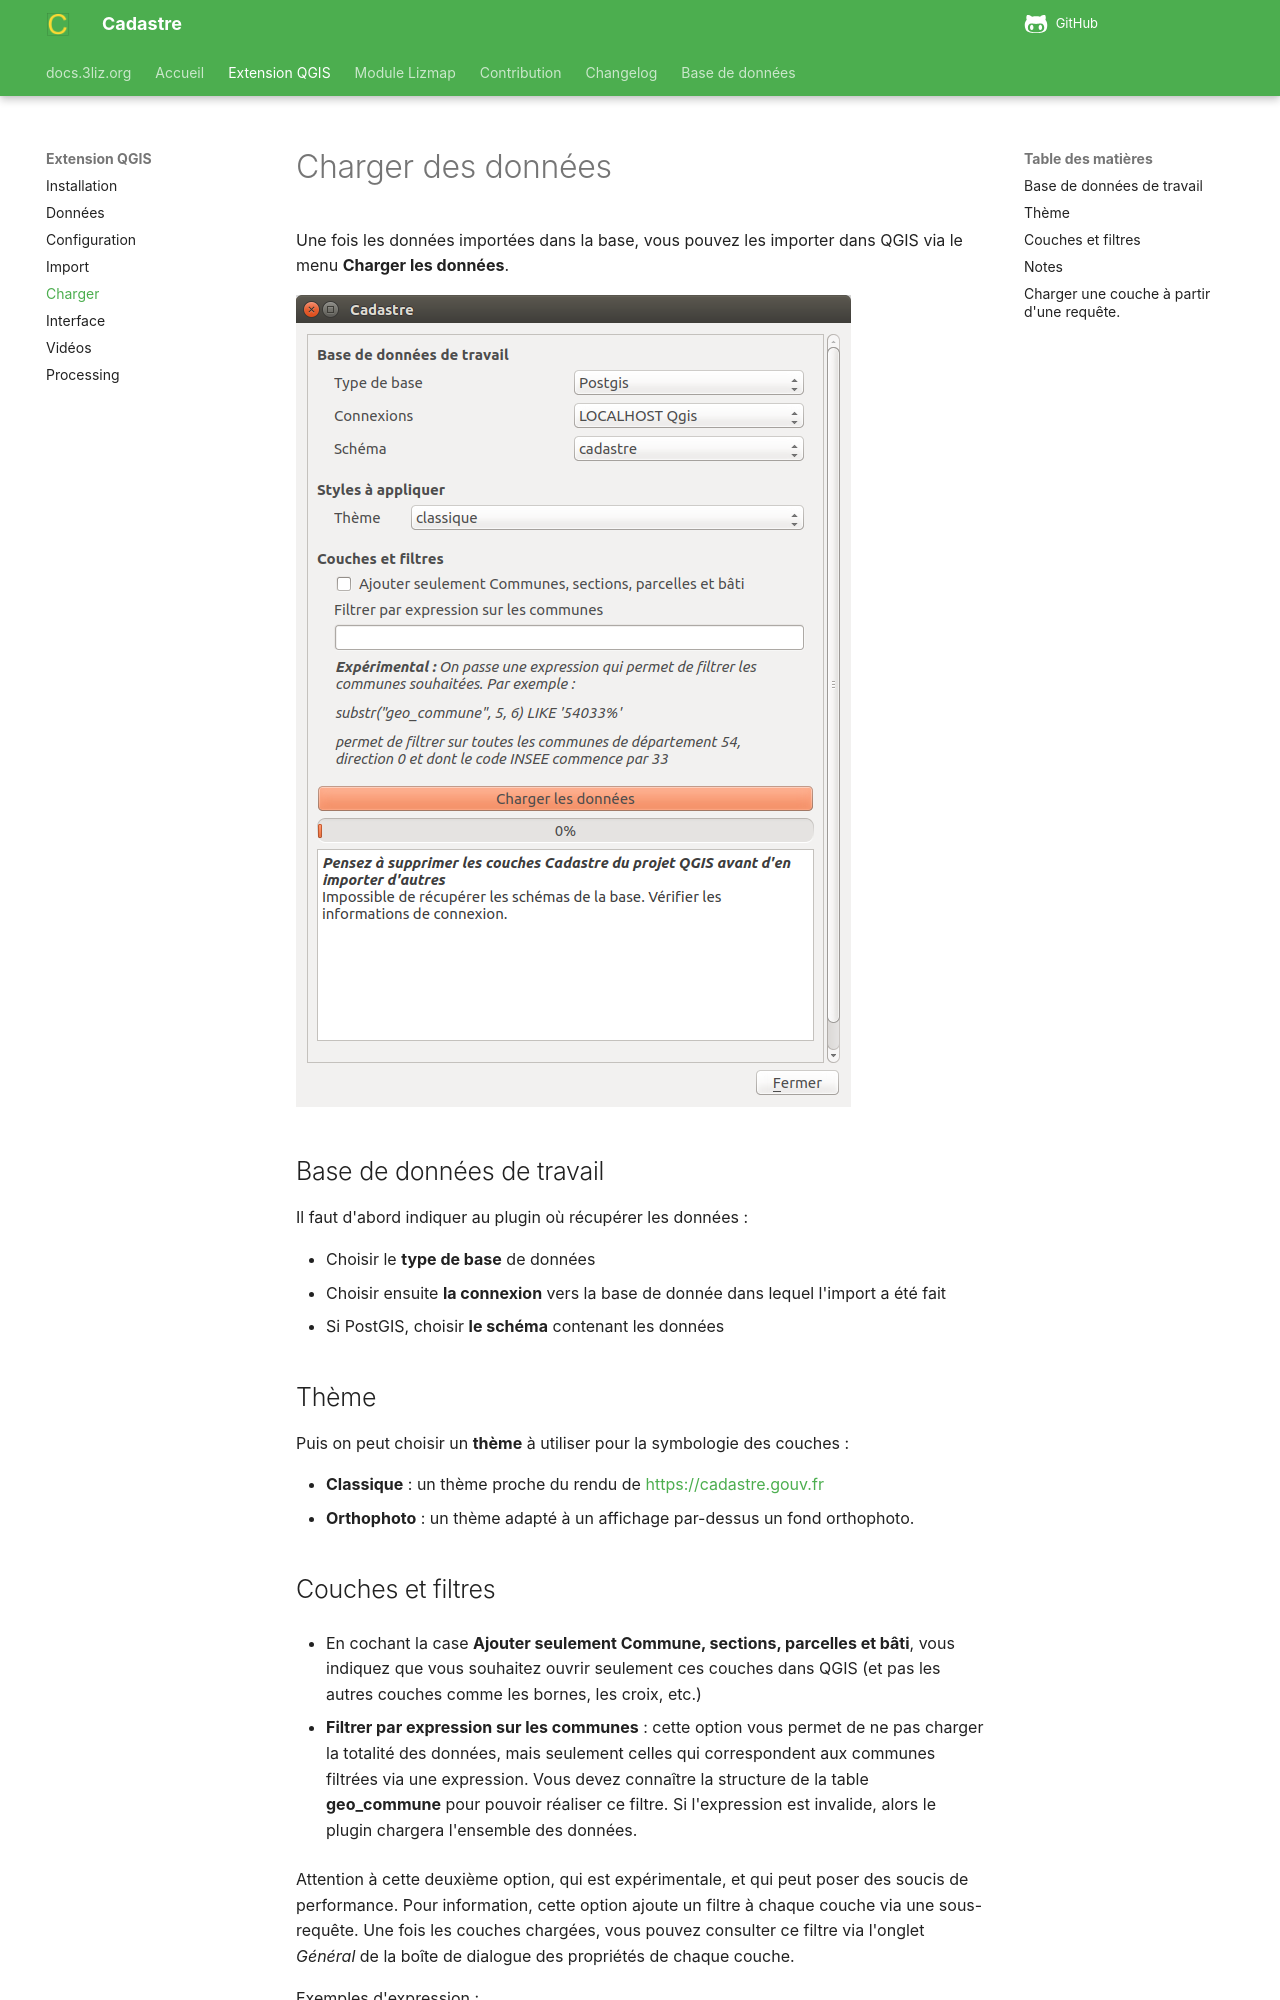

repository: 3liz/QgisCadastrePlugin · page: extension-qgis/charger/index.html · generator: mkdocs

# Charger des données

Une fois les données importées dans la base, vous pouvez les importer dans QGIS via le menu 
**Charger les données**.

![alt](../media/cadastre_load_dialog.png)


## Base de données de travail

Il faut d'abord indiquer au plugin où récupérer les données :

* Choisir le **type de base** de données
* Choisir ensuite **la connexion** vers la base de donnée dans lequel l'import a été fait
* Si PostGIS, choisir **le schéma** contenant les données

## Thème

Puis on peut choisir un **thème** à utiliser pour la symbologie des couches :

* **Classique** : un thème proche du rendu de https://cadastre.gouv.fr
* **Orthophoto** : un thème adapté à un affichage par-dessus un fond orthophoto.
